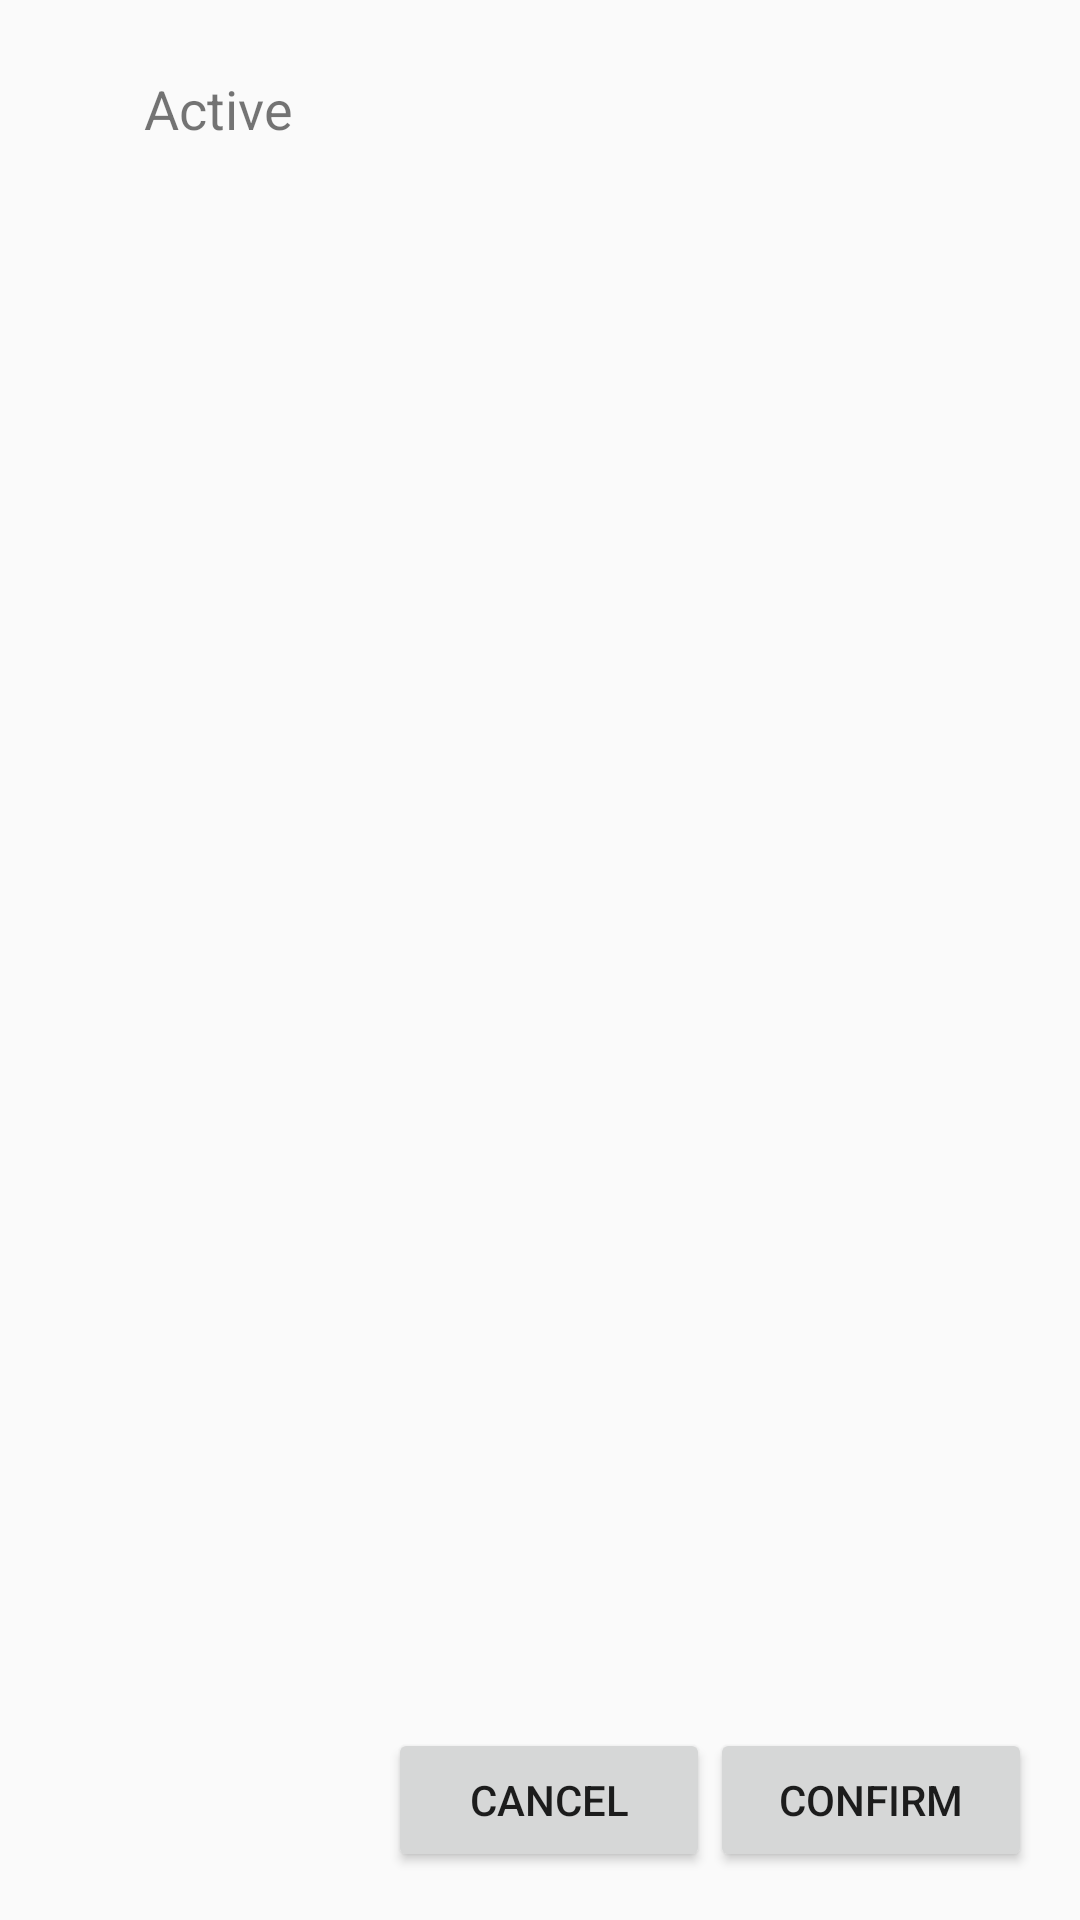

Layout XML and referenced resources for this Android screen:
<!-- AndroidManifest.xml: application theme AppTheme -->
<!-- res/layout/activity_tap_timer_config.xml -->
<?xml version="1.0" encoding="utf-8"?>
<LinearLayout
    xmlns:android="http://schemas.android.com/apk/res/android"
    xmlns:tools="http://schemas.android.com/tools"
    android:id="@+id/activity_tap_timer_config"
    android:layout_width="match_parent"
    android:layout_height="match_parent"
    android:orientation="horizontal"
    android:paddingBottom="@dimen/activity_vertical_margin"
    android:paddingLeft="@dimen/activity_horizontal_margin"
    android:paddingRight="@dimen/activity_horizontal_margin"
    android:paddingTop="@dimen/activity_vertical_margin"
    tools:context="com.sprelf.taptimer.Activities.ConfigActivity">

    <LinearLayout
        android:layout_width="0dp"
        android:layout_height="match_parent"
        android:layout_weight="1"
        android:layout_margin="@dimen/ConfigActivity_ActiveColumnMargin"
        android:orientation="vertical"
        android:background="@drawable/background_activecolumn"
        android:padding="@dimen/ConfigActivity_ActiveColumnBorderThickness"
        >

        <TextView
            android:layout_width="match_parent"
            android:layout_height="wrap_content"
            android:layout_marginTop="@dimen/ConfigActivity_ActiveColumnHeaderTopMargin"
            android:gravity="center_horizontal"
            android:text="@string/ConfigActivity_ActiveHeader"
            android:textSize="@dimen/ConfigActivity_ActiveColumnHeaderTextSize"
            />

        <ListView
            android:id="@+id/Config_ActiveList"
            android:layout_width="match_parent"
            android:layout_height="match_parent"
            android:choiceMode="singleChoice"
            android:background="@drawable/background_activeitemselect"
            android:listSelector="@drawable/background_selectedtimer"
            />

    </LinearLayout>

    <RelativeLayout
        android:layout_width="0dp"
        android:layout_height="match_parent"
        android:layout_weight="2"
        >

        <LinearLayout
            android:id="@+id/Config_ButtonBar"
            android:layout_width="match_parent"
            android:layout_height="wrap_content"
            android:layout_alignParentBottom="true"
            android:orientation="horizontal"
            >

            <Button
                android:id="@+id/Config_CancelButton"
                android:layout_width="0dp"
                android:layout_height="wrap_content"
                android:layout_weight="1"
                android:text="@string/ConfigActivity_ButtonCancel"
                android:onClick="onCancelClick"
                />

            <Button
                android:id="@+id/Config_ConfirmButton"
                android:layout_width="0dp"
                android:layout_height="wrap_content"
                android:layout_weight="1"
                android:text="@string/ConfigActivity_ButtonConfirm"
                android:onClick="onConfirmClick"
                />



        </LinearLayout>

        <GridView
            android:id="@+id/Config_PrefabList"
            android:layout_width="match_parent"
            android:layout_height="match_parent"
            android:layout_above="@id/Config_ButtonBar"
            android:columnWidth="@dimen/ConfigActivity_PrefabListColumnWidth"
            android:numColumns="auto_fit"
            android:verticalSpacing="@dimen/ConfigActivity_PrefabListVertSpacing"
            android:horizontalSpacing="@dimen/ConfigActivity_PrefabListHorizSpacing"
            android:stretchMode="columnWidth"
            android:gravity="center"
            />



    </RelativeLayout>

</LinearLayout>
<!-- resources referenced by this layout -->
<resources>
  <dimen name="ConfigActivity_ActiveColumnHeaderTextSize">18sp</dimen>
  <dimen name="ConfigActivity_ActiveColumnHeaderTopMargin">5dp</dimen>
  <dimen name="ConfigActivity_ActiveColumnMargin">3dp</dimen>
  <dimen name="ConfigActivity_PrefabListColumnWidth">75dp</dimen>
  <dimen name="ConfigActivity_PrefabListHorizSpacing">3dp</dimen>
  <dimen name="ConfigActivity_PrefabListVertSpacing">8dp</dimen>
  <dimen name="activity_horizontal_margin">16dp</dimen>
  <dimen name="activity_vertical_margin">16dp</dimen>
  <!-- drawable background_activecolumn (drawable) -->
  <?xml version="1.0" encoding="utf-8"?>
  <shape xmlns:android="http://schemas.android.com/apk/res/android"
      android:shape="rectangle">
  
      <corners
          android:topRightRadius="@dimen/ConfigActivity_ActiveColumnBorderRadius_TR"
          android:bottomLeftRadius="@dimen/ConfigActivity_ActiveColumnBorderRadius_BL"
          android:topLeftRadius="@dimen/ConfigActivity_ActiveColumnBorderRadius_TL"
          android:bottomRightRadius="@dimen/ConfigActivity_ActiveColumnBorderRadius_BR"/>
  
      <stroke
          android:width="@dimen/ConfigActivity_ActiveColumnBorderThickness"
          android:color="@android:color/white"/>
  
  </shape>
  <!-- drawable background_activeitemselect (drawable) -->
  <?xml version="1.0" encoding="utf-8"?>
  <selector xmlns:android="http://schemas.android.com/apk/res/android">
      <item
          android:state_selected="true"
          android:drawable="@drawable/background_selectedtimer"/>
      <item
          android:drawable="@color/transparent"/>
  
  </selector>
  <!-- drawable background_selectedtimer (drawable) -->
  <?xml version="1.0" encoding="utf-8"?>
  <shape xmlns:android="http://schemas.android.com/apk/res/android"
      android:shape="rectangle">
  
      <stroke
          android:width="4dp"
          android:color="@android:color/holo_blue_dark"/>
  
  </shape>
  <string name="ConfigActivity_ActiveHeader">Active</string>
  <string name="ConfigActivity_ButtonCancel">Cancel</string>
  <string name="ConfigActivity_ButtonConfirm">Confirm</string>
  <style name="AppTheme" parent="Theme.AppCompat.Light.DarkActionBar">
          
          <item name="colorPrimary">@color/colorPrimary</item>
          <item name="colorPrimaryDark">@color/colorPrimaryDark</item>
          <item name="colorAccent">@color/colorAccent</item>
      </style>
  <dimen name="ConfigActivity_ActiveColumnBorderRadius_TR">25dp</dimen>
  <dimen name="ConfigActivity_ActiveColumnBorderRadius_BL">15dp</dimen>
  <dimen name="ConfigActivity_ActiveColumnBorderRadius_TL">15dp</dimen>
  <dimen name="ConfigActivity_ActiveColumnBorderRadius_BR">15dp</dimen>
  <color name="transparent">#00000000</color>
  <!-- not gathered from this repository: default colours our renderer supplied (Android Studio template values) -->
  <color name="colorPrimary">#FF6200EE</color>
  <color name="colorPrimaryDark">#FF3700B3</color>
  <color name="colorAccent">#FF03DAC5</color>
</resources>
